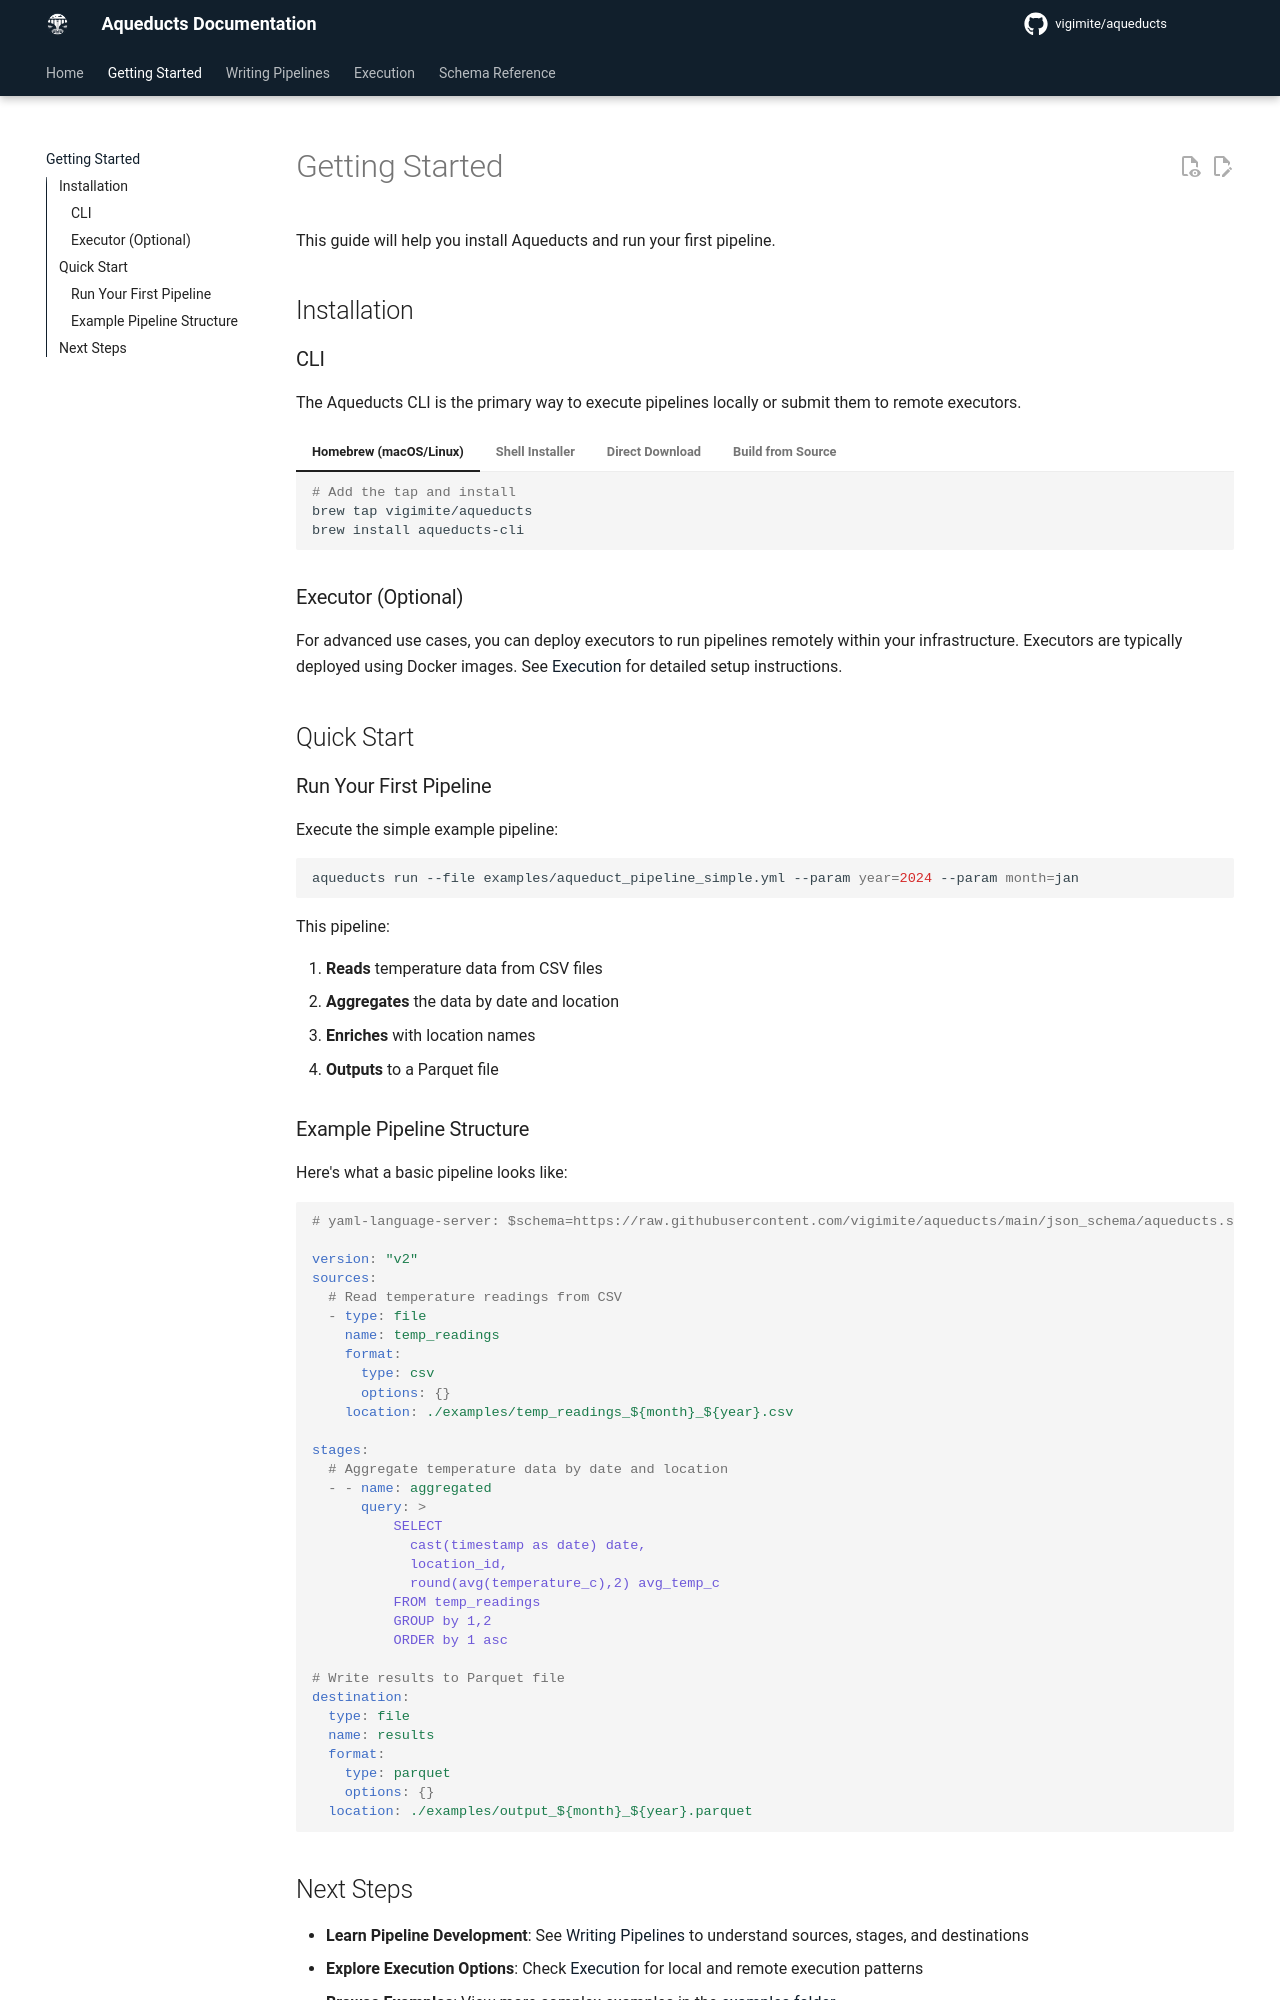

repository: vigimite/aqueducts · page: getting-started/index.html · generator: mkdocs

# Getting Started

This guide will help you install Aqueducts and run your first pipeline.

## Installation

### CLI

The Aqueducts CLI is the primary way to execute pipelines locally or submit them to remote executors.

=== "Homebrew (macOS/Linux)"

    ```bash
    # Add the tap and install
    brew tap vigimite/aqueducts
    brew install aqueducts-cli
    ```

=== "Shell Installer"

    ```bash
    # One-line installer (Linux, macOS, Windows)
    curl --proto '=https' --tlsv1.2 -LsSf https://github.com/vigimite/aqueducts/releases/latest/download/aqueducts-installer.sh | sh
    ```

=== "Direct Download"

    Download pre-built binaries from the [latest release](https://github.com/vigimite/aqueducts/releases/latest).

=== "Build from Source"

    ```bash
    # Install with default features (s3, gcs, azure, yaml)
    cargo install aqueducts-cli --locked

    # Install with ODBC support
    cargo install aqueducts-cli --locked --features odbc

    # Install with minimal features
    cargo install aqueducts-cli --locked --no-default-features --features yaml
    ```

### Executor (Optional)

For advanced use cases, you can deploy executors to run pipelines remotely within your infrastructure. Executors are typically deployed using Docker images. See [Execution](execution.md#aqueducts-executor) for detailed setup instructions.

## Quick Start

### Run Your First Pipeline

Execute the simple example pipeline:

```bash
aqueducts run --file examples/aqueduct_pipeline_simple.yml --param year=2024 --param month=jan
```

This pipeline:

1. **Reads** temperature data from CSV files
2. **Aggregates** the data by date and location
3. **Enriches** with location names
4. **Outputs** to a Parquet file

### Example Pipeline Structure

Here's what a basic pipeline looks like:

```yaml
# yaml-language-server: $schema=https://raw.githubusercontent.com/vigimite/aqueducts/main/json_schema/aqueducts.schema.json

version: "v2"
sources:
  # Read temperature readings from CSV
  - type: file
    name: temp_readings
    format:
      type: csv
      options: {}
    location: ./examples/temp_readings_${month}_${year}.csv

stages:
  # Aggregate temperature data by date and location
  - - name: aggregated
      query: >
          SELECT
            cast(timestamp as date) date,
            location_id,
            round(avg(temperature_c),2) avg_temp_c
          FROM temp_readings
          GROUP by 1,2
          ORDER by 1 asc

# Write results to Parquet file
destination:
  type: file
  name: results
  format:
    type: parquet
    options: {}
  location: ./examples/output_${month}_${year}.parquet
```
